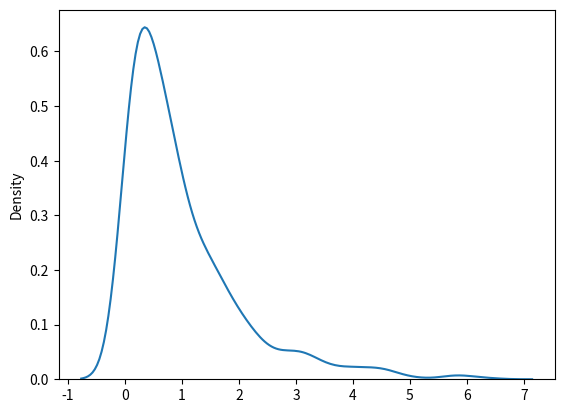

The matplotlib source for this figure:
import numpy as np
import seaborn as sb
import matplotlib.pyplot as ply

x= np.random.exponential(size=1000)

sb.distplot(x,hist=False)


ply.show()